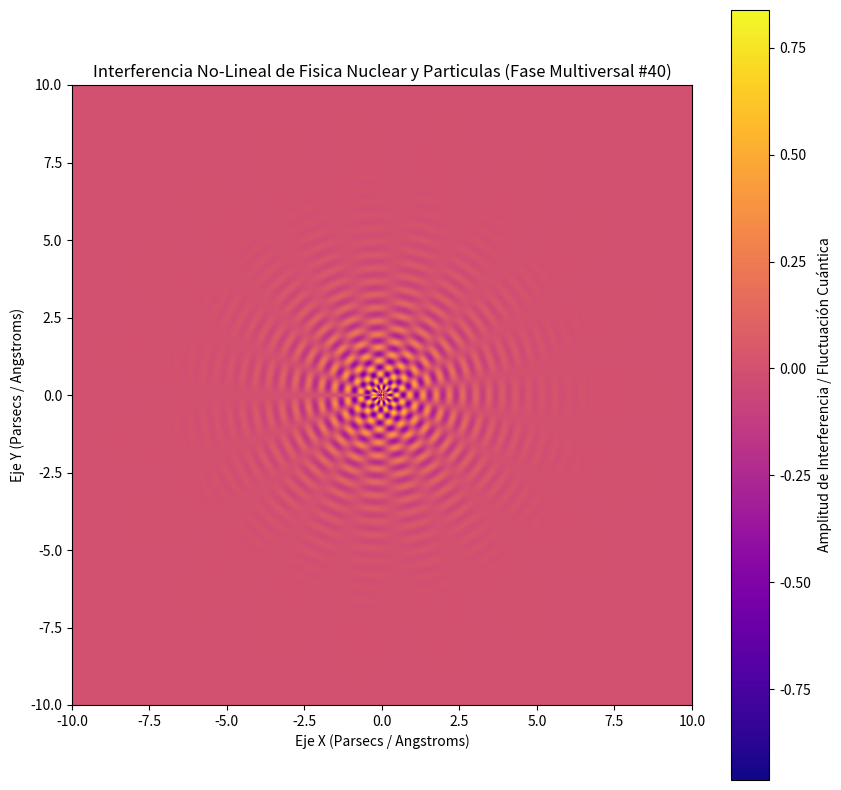

Write Python code to recreate this figure.
%matplotlib inline
# Simulación Multiversal: Fisica Nuclear y Particulas - Variante 40
import numpy as np
import matplotlib.pyplot as plt

# Parámetros Físicos No-Lineales
omega_1 = 14.705
omega_2 = 9.535
lambda_decay = 0.699
phase_shift = 0.866

x = np.linspace(-10, 10, 800)
y = np.linspace(-10, 10, 800)
X, Y = np.meshgrid(x, y)

# Dinámica de Fluidos / Campos Tensor-Escalares (Fase Multiversal)
R = np.sqrt(X**2 + Y**2) + 1e-5
Z = (np.sin(omega_1 * R + phase_shift) * np.cos(omega_2 * np.arctan2(Y, X))) * np.exp(-lambda_decay * R)

plt.figure(figsize=(10, 10))
plt.imshow(Z, cmap='plasma', extent=[-10, 10, -10, 10], origin='lower')
plt.colorbar(label='Amplitud de Interferencia / Fluctuación Cuántica')
plt.title(r'Interferencia No-Lineal de Fisica Nuclear y Particulas (Fase Multiversal #40)')
plt.xlabel('Eje X (Parsecs / Angstroms)')
plt.ylabel('Eje Y (Parsecs / Angstroms)')
plt.show()
